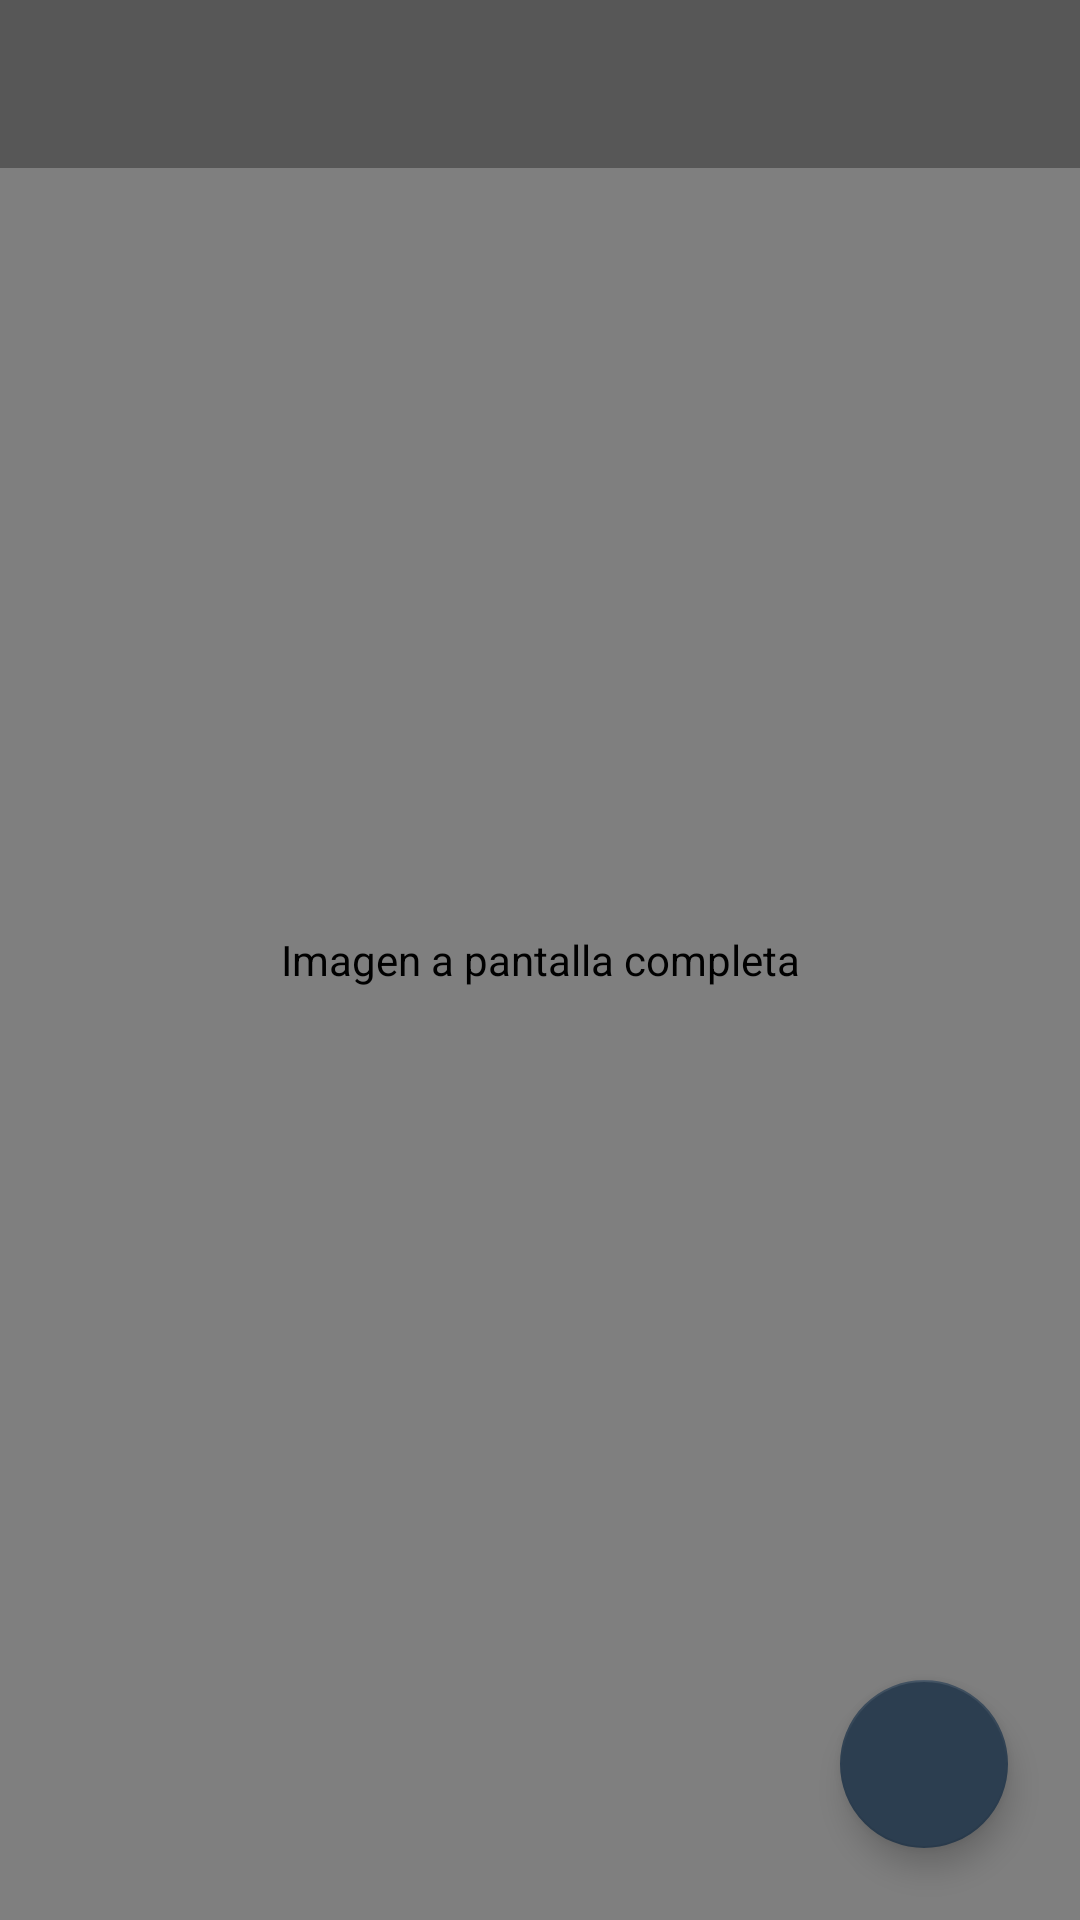

Layout XML and referenced resources for this Android screen:
<!-- AndroidManifest.xml: application theme AppTheme -->
<!-- res/layout/activity_full_screen_image.xml -->
<?xml version="1.0" encoding="utf-8"?>
<RelativeLayout xmlns:android="http://schemas.android.com/apk/res/android"
    xmlns:app="http://schemas.android.com/apk/res-auto"
    xmlns:tools="http://schemas.android.com/tools"
    android:layout_width="match_parent"
    android:layout_height="match_parent"
    android:background="@android:color/black"
    tools:context=".FullScreenImageActivity">

    <com.github.chrisbanes.photoview.PhotoView
        android:id="@+id/ivFullScreenImage"
        android:layout_width="match_parent"
        android:layout_height="match_parent"
        android:layout_centerInParent="true"
        android:contentDescription="Imagen a pantalla completa"/>

    
    <com.google.android.material.floatingactionbutton.FloatingActionButton
        android:id="@+id/fabSaveImage"
        android:layout_width="wrap_content"
        android:layout_height="wrap_content"
        android:layout_alignParentBottom="true"
        android:layout_alignParentEnd="true"
        android:layout_margin="24dp"
        app:srcCompat="@drawable/ic_baseline_save_alt_24"
        android:contentDescription="Guardar imagen"
        app:backgroundTint="@color/colorPrimary"
        app:tint="@android:color/white"/>

    
    <androidx.appcompat.widget.Toolbar
        android:id="@+id/toolbarFullScreenImage"
        android:layout_width="match_parent"
        android:layout_height="?attr/actionBarSize"
        android:background="#50000000"
        app:navigationIcon="@drawable/ic_baseline_close_24"
        app:title=""/>

</RelativeLayout>
<!-- resources referenced by this layout -->
<resources>
  <color name="colorPrimary">#2C3E50</color>
  <style name="AppTheme" parent="Theme.MaterialComponents.Light.NoActionBar">
          
          <item name="colorPrimary">#2C3E50</item>
          
          <item name="colorPrimaryDark">#1A252F</item>
          
          <item name="colorAccent">#F1C40F</item>
          
          <item name="android:colorBackground">#ECF0F1</item>
          
          <item name="android:textColorPrimary">#212121</item>
          
          <item name="android:windowBackground">#FFFFFF</item>
      </style>
</resources>
